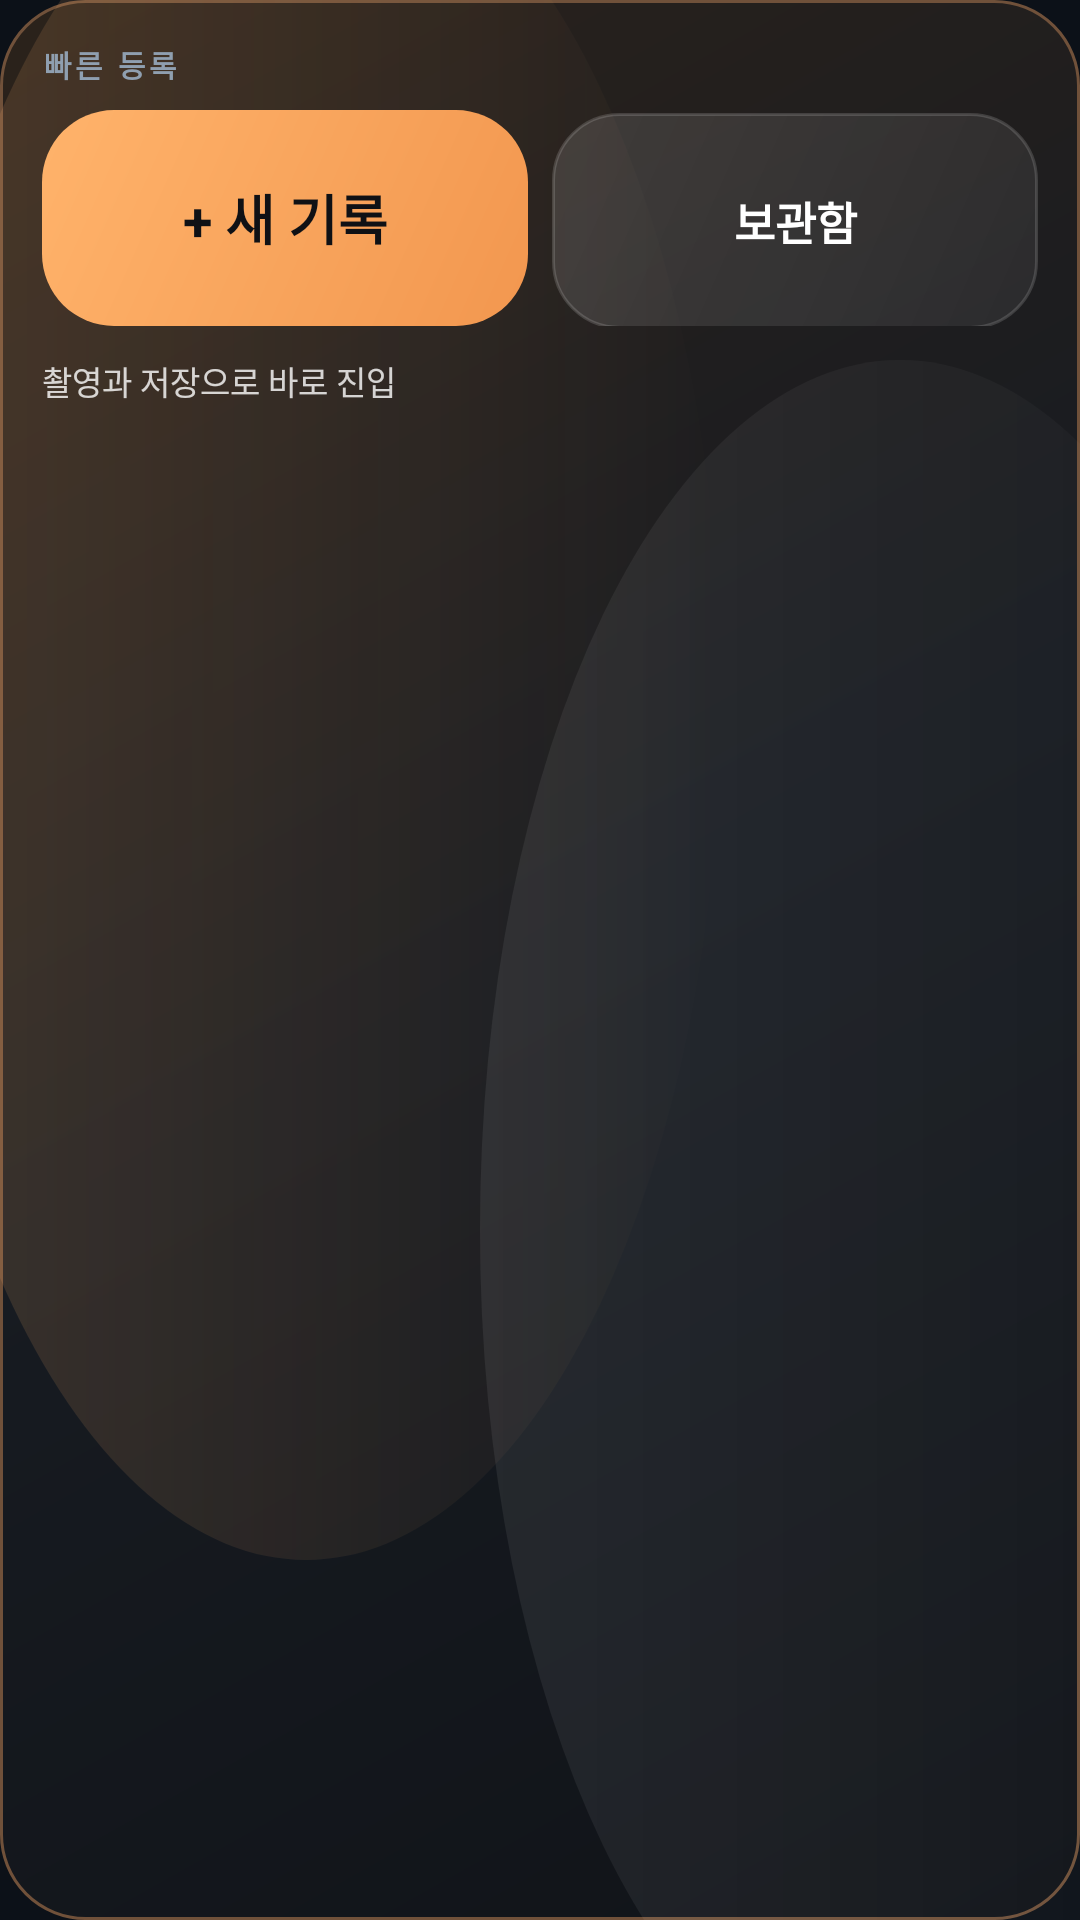

Here is an Android app screen rendered from its layout file. Give the layout XML and the strings, colors and styles it references.
<!-- AndroidManifest.xml: application theme Theme.Siteboard -->
<!-- res/layout/widget_quick_add.xml -->
<?xml version="1.0" encoding="utf-8"?>
<LinearLayout xmlns:android="http://schemas.android.com/apk/res/android"
    android:id="@+id/widgetQuickAddRoot"
    android:layout_width="match_parent"
    android:layout_height="match_parent"
    android:background="@drawable/bg_widget_actual_luxury"
    android:orientation="vertical"
    android:padding="14dp">

    <TextView
        android:layout_width="match_parent"
        android:layout_height="wrap_content"
        android:text="빠른 등록"
        android:textColor="#8F9FB0"
        android:textSize="10sp"
        android:textStyle="bold"
        android:letterSpacing="0.12" />

    <LinearLayout
        android:layout_width="match_parent"
        android:layout_height="wrap_content"
        android:layout_marginTop="8dp"
        android:orientation="horizontal">

        <TextView
            android:id="@+id/btnWidgetQuickAdd"
            android:layout_width="0dp"
            android:layout_height="72dp"
            android:layout_weight="1"
            android:background="@drawable/bg_widget_action_tile_primary"
            android:gravity="center"
            android:text="+ 새 기록"
            android:textColor="#0F1115"
            android:textSize="18sp"
            android:textStyle="bold" />

        <TextView
            android:id="@+id/btnWidgetOpenArchive"
            android:layout_width="0dp"
            android:layout_height="72dp"
            android:layout_marginStart="8dp"
            android:layout_weight="1"
            android:background="@drawable/bg_widget_action_tile_secondary"
            android:gravity="center"
            android:text="보관함"
            android:textColor="@android:color/white"
            android:textSize="15sp"
            android:textStyle="bold" />
    </LinearLayout>

    <TextView
        android:layout_width="match_parent"
        android:layout_height="wrap_content"
        android:layout_marginTop="10dp"
        android:text="촬영과 저장으로 바로 진입"
        android:textColor="#CCFFFFFF"
        android:textSize="11sp" />
</LinearLayout>
<!-- resources referenced by this layout -->
<resources>
  <!-- drawable bg_widget_action_tile_primary (drawable) -->
  <?xml version="1.0" encoding="utf-8"?>
  <shape xmlns:android="http://schemas.android.com/apk/res/android"
      android:shape="rectangle">
      <gradient
          android:angle="315"
          android:startColor="#FFFFB36B"
          android:endColor="#FFF2974F" />
      <corners android:radius="24dp" />
  </shape>
  <!-- drawable bg_widget_action_tile_secondary (drawable) -->
  <?xml version="1.0" encoding="utf-8"?>
  <shape xmlns:android="http://schemas.android.com/apk/res/android"
      android:shape="rectangle">
      <gradient
          android:angle="315"
          android:startColor="#20FFFFFF"
          android:endColor="#10FFFFFF" />
      <corners android:radius="22dp" />
      <stroke
          android:width="1dp"
          android:color="#26FFFFFF" />
  </shape>
  <!-- drawable bg_widget_actual_luxury (drawable) -->
  <?xml version="1.0" encoding="utf-8"?>
  <layer-list xmlns:android="http://schemas.android.com/apk/res/android">
      <item>
          <shape android:shape="rectangle">
              <gradient
                  android:angle="315"
                  android:startColor="#2B221B"
                  android:centerColor="#171B21"
                  android:endColor="#101318" />
              <corners android:radius="28dp" />
              <stroke
                  android:width="1dp"
                  android:color="#70513A" />
          </shape>
      </item>
      <item
          android:left="-36dp"
          android:top="-56dp"
          android:right="120dp"
          android:bottom="120dp">
          <shape android:shape="oval">
              <gradient
                  android:angle="0"
                  android:startColor="#28FFB36B"
                  android:endColor="#00FFB36B" />
          </shape>
      </item>
      <item
          android:left="160dp"
          android:top="120dp"
          android:right="-80dp"
          android:bottom="-60dp">
          <shape android:shape="oval">
              <gradient
                  android:angle="0"
                  android:startColor="#12FFFFFF"
                  android:endColor="#00FFFFFF" />
          </shape>
      </item>
  </layer-list>
  <style name="Theme.Siteboard" parent="Theme.MaterialComponents.DayNight.NoActionBar">
  
          <item name="colorPrimary">@color/orange_primary</item>
          <item name="colorPrimaryVariant">@color/orange_deep</item>
          <item name="colorOnPrimary">#10141B</item>
  
          <item name="colorSecondary">@color/teal_accent</item>
          <item name="colorSecondaryVariant">@color/teal_accent</item>
          <item name="colorOnSecondary">#081118</item>
  
          <item name="colorError">@color/danger_accent</item>
  
          <item name="android:colorBackground">@color/bg_dark</item>
          <item name="colorSurface">@color/surface_dark</item>
  
          <item name="android:statusBarColor">@color/bg_dark</item>
          <item name="android:navigationBarColor">@color/bg_dark</item>
          <item name="android:windowLightStatusBar" tools:targetApi="m">false</item>
  
          <item name="android:windowSplashScreenBackground" tools:targetApi="s">@color/bg_dark</item>
          <item name="android:windowSplashScreenAnimatedIcon" tools:targetApi="s">@android:color/transparent</item>
          <item name="android:windowSplashScreenAnimationDuration" tools:targetApi="s">0</item>
      </style>
  <color name="orange_primary">#FFB36B</color>
  <color name="orange_deep">#FF8A3D</color>
  <color name="teal_accent">#54D4C4</color>
  <color name="danger_accent">#F06D7D</color>
  <color name="bg_dark">#0C1118</color>
  <color name="surface_dark">#151E29</color>
</resources>
